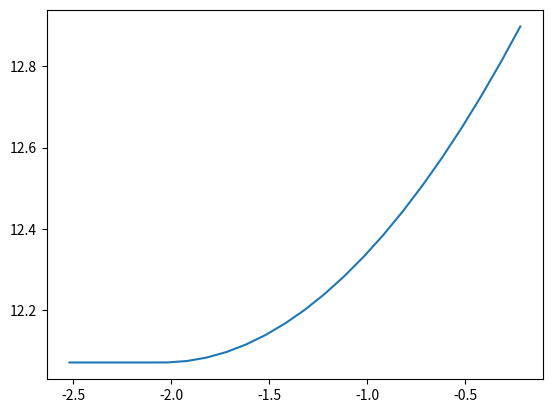

Source code (Python):
from math import pow
import matplotlib.pyplot as plt

input_activations = [0.25,0.5,0.3]
weights = [
    [0.1,-0.15,0.2],
    [2,0.65,-0.3],
    [1.4,-0.12,-1.1]
    ]
biases = [3,2,1]
output_activations = [0,0,0]
truth_samples = [0,1,0]

def compute_neural_network(input, output, weight, bias):
    for i,j in enumerate(output):
        sum = float()
        for k,l in enumerate(input):
            sum+=weight[i][k]*l
        output_activations[i]=max(sum+bias[i],0)
    return output

def loss_function(output,truth):
    loss = float()
    for i,j in enumerate(output):
            loss+=pow(j-truth[i], 2)
    return loss

parameter_change = []
loss_change = []

for i in range(1,25):
    print("Loss: {}".format(loss_function(compute_neural_network(input_activations,output_activations,weights,biases), truth_samples)))
    weights[2][1]-=0.1 # Değiştirilecek parametreyi ve değişim miktarı buradan ayarlanıyor
    loss_change.append(loss_function(compute_neural_network(input_activations,output_activations,weights,biases), truth_samples))
    parameter_change.append(weights[2][1])

plt.plot(parameter_change,loss_change)
plt.show()
